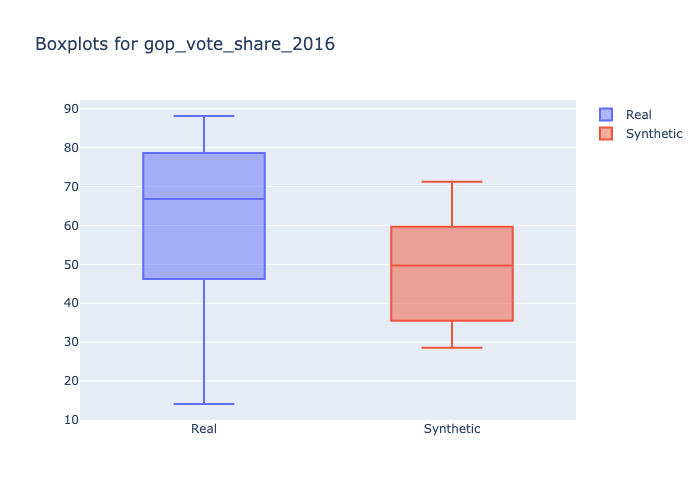

Source data for this figure (header and first rows):
min, 1st_quantile, mean, median, 3rd_quantile, max
14.1, 56.96, 64.34, 66.8, 75.46, 88.16
28.55, 37.82, 47.97, 49.7, 55.81, 71.25
